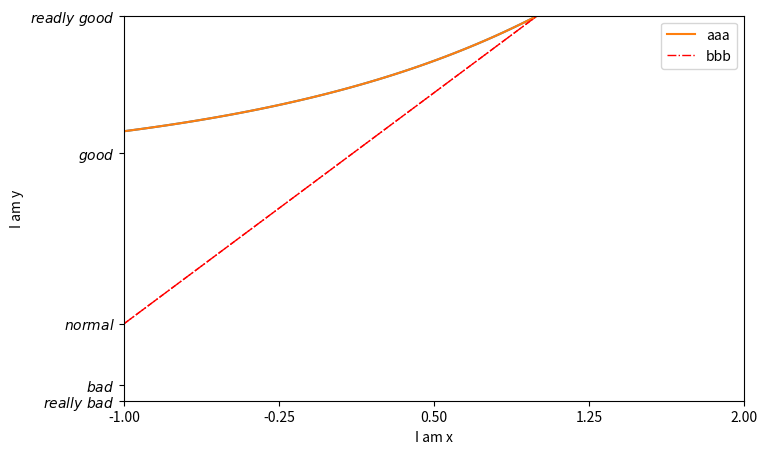

Here is the Python script that generated this plot:
# coding=utf-8

import pandas as pd;
import numpy as np;
import matplotlib.pyplot as plt;

print("==========================================================")
print("多条曲线之曲线说明");
print("==========================================================")


x = np.linspace(-1, 1, 50);
y1 = 2 * x + 1;
y2 = 2 **x + 1;

#第一个参数表示的是编号，第二个表示的是图表的长宽
plt.figure(num=3, figsize=(8, 5));

#当我们需要在画板中绘制两条线的时候，可以使用下面的方法:
plt.plot(x, y2);
plt.plot(x, y1,
         color='red',   #线颜色
         linewidth=1.0, #线宽
         linestyle='--' #线样式
         )
#设备轴线的lable(标签)
plt.xlabel("I am x");
plt.ylabel("I am y");


#设置取值参数范围
plt.xlim((-1, 2)); #x参数范围
plt.ylim((1, 3)); #y参数范围

#设置点的位置
new_ticks = np.linspace(-1, 2, 5);
plt.xticks(new_ticks);
# 为点的位置设置对应的文字。
# 第一个参数是点的位置，第二个参数是点的文字提示。
plt.yticks([-2, -1.8, -1, 1.22, 3],
          [r'$really\ bad$', r'$bad$', r'$normal$', r'$good$', r'$readly\ good$'])

l1, = plt.plot(x, y2, label="aaa");
l2, = plt.plot(x, y1,
               color="red",
               linewidth=1.0,
               linestyle="-.",
               label="bbb");
#使用legend绘制多条曲线
plt.legend(handles=[l1, l2],
           labels =['aaa', 'bbb'],
           loc='best');








plt.show();







